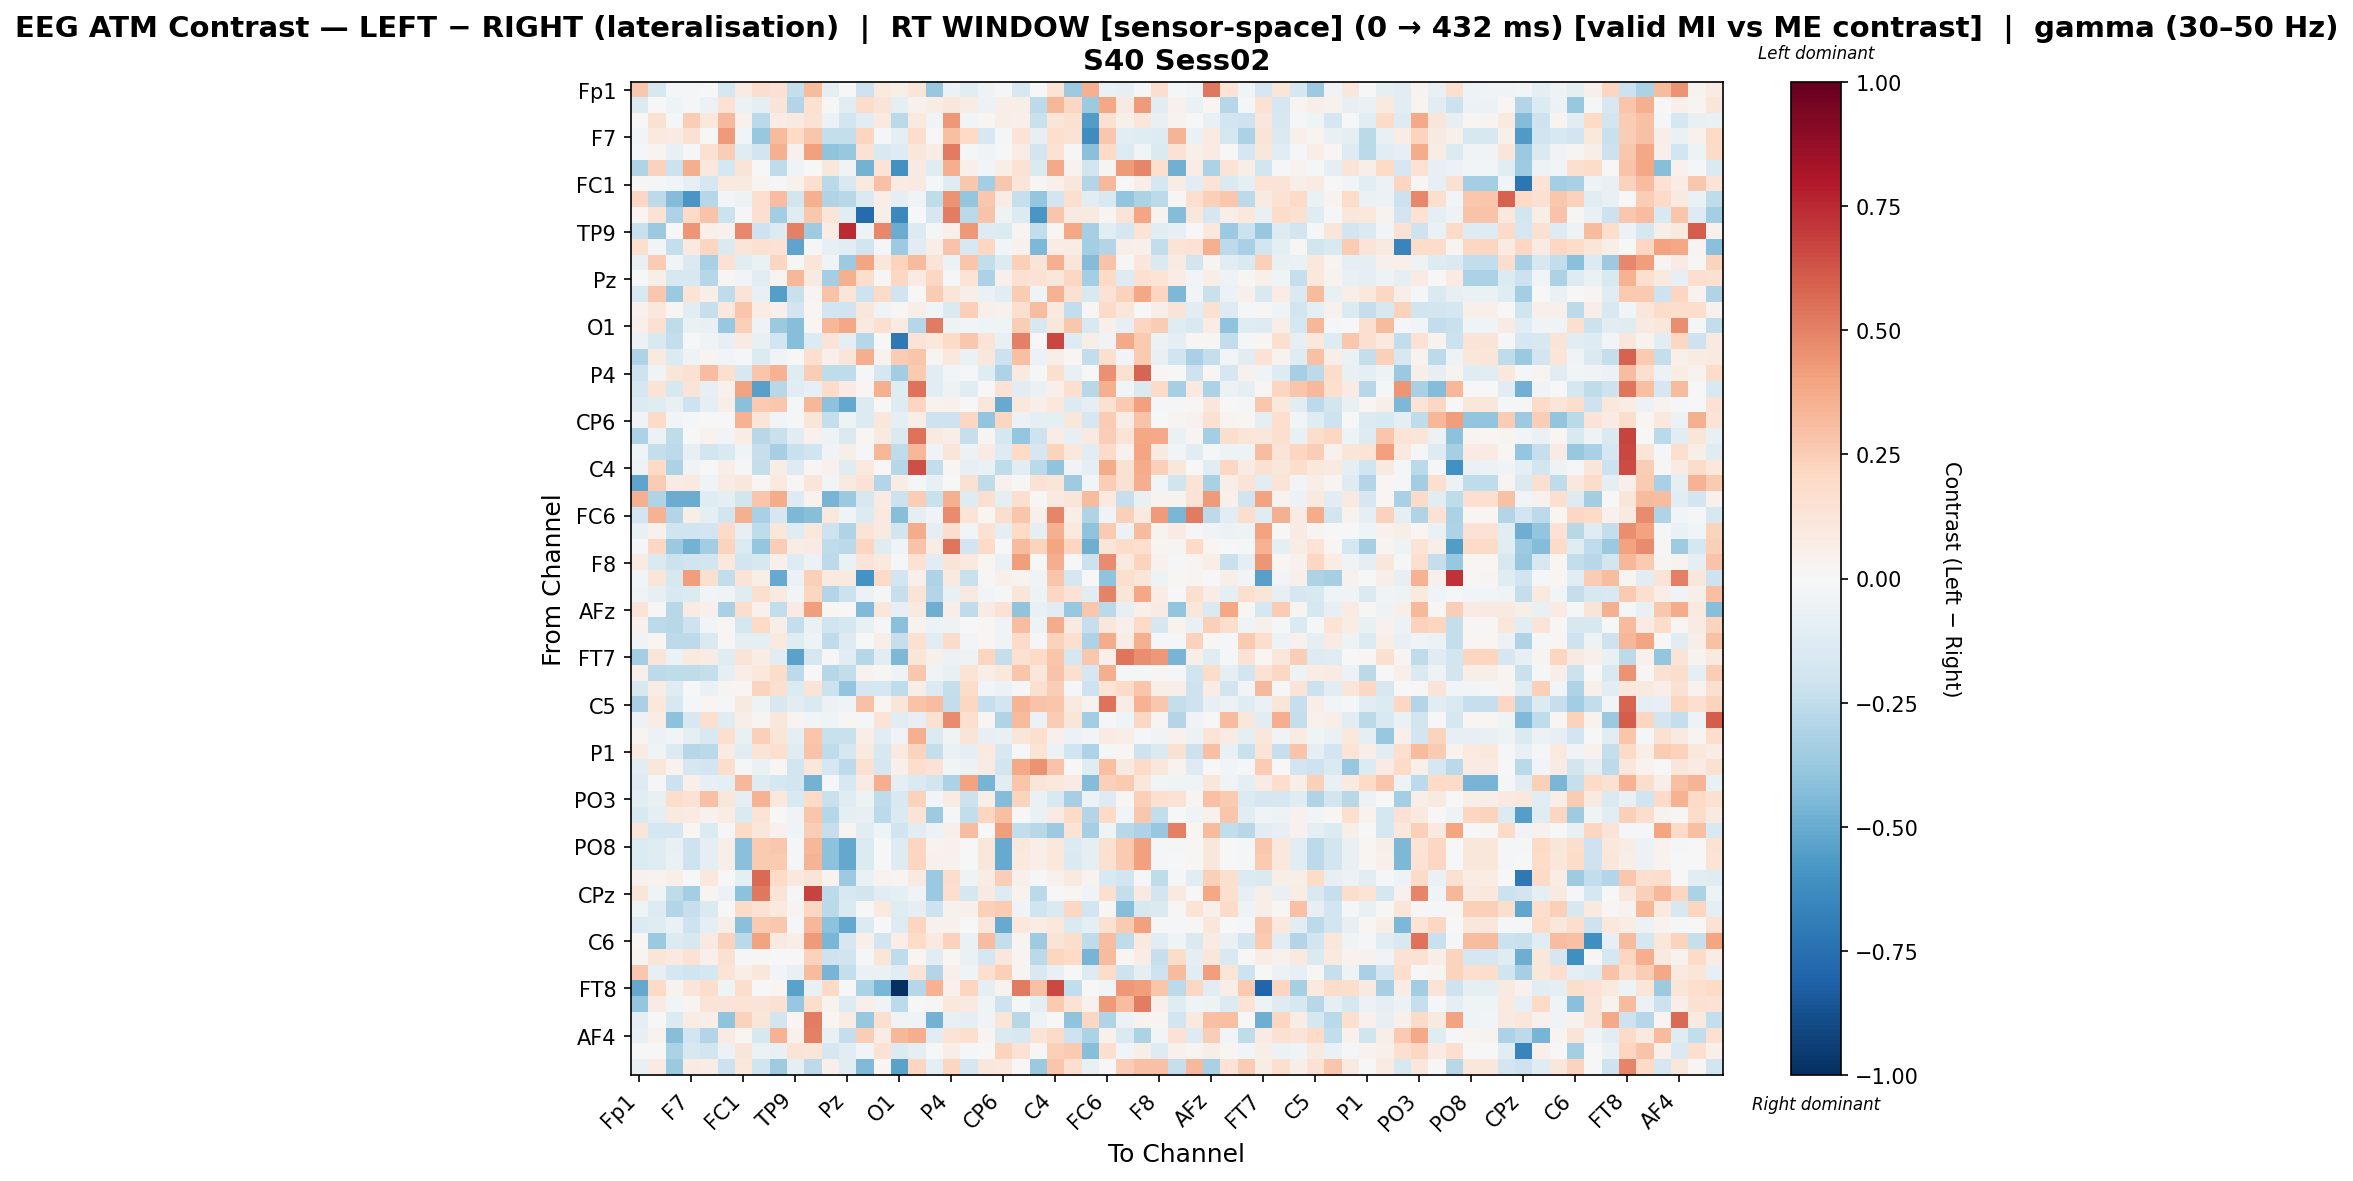

Source data for this figure (header and first rows):
, Fp1, Fz, F3, F7, FT9, FC5, FC1, C3, T7, TP9, CP5, CP1, Pz, P3, P7, O1, Oz, O2, P4, P8, TP10, CP6, CP2
Fp1, 0.2678, -0.1608, -0.01026, -0.02339, -0.0037, -0.1745, 0.08204, 0.1772, 0.156, -0.237, 0.3193, -0.08793, -0.004864, -0.2033, 0.0974, 0.05831, 0.1224, -0.3753, -0.05784, -0.1161, -0.0483, -0.01684, -0.1628
Fz, -0.1362, 0.006469, -0.04392, -0.01662, -0.05539, 0.1408, -0.05641, -0.09322, 0.129, -0.2925, 0.1519, 0.01554, -0.1102, 0.1822, 0.1275, -0.09167, 0.03963, 0.07374, 0.1163, 0.07669, -0.05685, 0.06692, 0.05549
F3, -0.000926, 0.155, -0.01482, 0.2429, 0.1054, 0.3231, 0.04498, -0.271, 0.07448, 0.08713, 0.1431, -0.05635, -0.1884, -0.1073, 0.09558, -0.2729, 0.09645, -0.03338, 0.4355, -0.03085, 0.01984, 0.05862, 0.05356
F7, -0.02926, 0.09868, 0.07951, 0.1551, -0.0004555, 0.4244, -0.03081, -0.3779, 0.3165, 0.2014, 0.2758, -0.2391, -0.2419, 0.2151, -0.01221, -0.09182, 0.1778, -0.00139, 0.3011, 0.1972, -0.1639, -0.01344, 0.1354
FT9, -0.01617, 0.02961, -0.07595, -0.02153, 0.1486, 0.2459, -0.1192, -0.1927, 0.3566, 0.04576, 0.4068, -0.4031, -0.378, 0.1424, -0.1558, -0.1269, 0.1163, 0.07774, 0.5176, -0.008574, -0.03395, 0.005585, 0.07332
FC5, -0.3001, 0.2289, -0.2175, 0.3621, 0.1069, -0.174, 0.1318, -0.000933, -0.2573, -0.04416, 0.005745, 0.1102, -0.03376, -0.4703, 0.1378, -0.6051, 0.08667, -0.1178, 0.3628, 0.04971, -0.02551, 0.06381, 0.1416
FC1, 0.007822, -0.008063, -0.02594, -0.07984, -0.1672, 0.09981, 0.1014, 0.02452, -0.0171, 0.04192, 0.1689, -0.2711, -0.1544, 0.09442, 0.2935, 0.07993, 0.08635, -0.02318, -0.1225, 0.2659, -0.3399, 0.2664, 0.1245
C3, 0.207, -0.2613, -0.4353, -0.5802, -0.2841, -0.03057, -0.05033, 0.1655, 0.3078, -0.1869, 0.3585, -0.3043, -0.2741, -0.1412, 0.06337, -0.09669, -0.03203, -0.2535, 0.4518, -0.3836, 0.2685, 0.07528, -0.2284
T7, 0.01729, 0.1481, -0.3122, 0.2024, 0.2821, -0.2163, -0.02222, 0.1628, -0.3438, -0.1241, 0.2683, 0.1242, -0.1072, -0.7671, 0.05572, -0.6425, -0.006533, -0.1709, 0.5082, -0.2677, 0.2838, -0.05303, -0.1331
TP9, -0.2211, -0.3744, 0.001572, 0.4433, 0.05394, 0.04661, 0.477, -0.2047, -0.1349, 0.5003, -0.3559, 0.07684, 0.7451, -0.05458, 0.478, -0.4939, -0.1388, -0.01028, 0.04872, 0.4353, -0.127, -0.1338, 0.02378
CP5, 0.1573, -0.02671, -0.2358, 0.09179, 0.2166, -0.1421, 0.1208, 0.1551, 0.1463, -0.5297, -0.02335, -0.08455, -0.1018, -0.1851, -0.02192, -0.3665, -0.1145, 0.06779, 0.2888, -0.1587, 0.2076, -0.02454, 0.04181
CP1, -0.07117, 0.2524, -0.02774, -0.148, -0.3265, 0.1454, -0.1107, -0.06891, 0.2164, 0.008427, 0.1235, -0.04138, -0.3603, 0.3933, 0.1118, 0.2248, 0.3186, 0.1316, -0.06025, 0.274, -0.2489, -0.1402, 0.2418
Pz, -0.002194, 0.05851, -0.1633, -0.1607, -0.2854, 0.01121, -0.02524, -0.1067, 0.02657, 0.3353, 0.09154, -0.3383, 0.3542, 0.1796, 0.008595, 0.2069, 0.07872, 0.2048, -0.01927, 0.1343, -0.3148, 0.0481, 0.152
P3, -0.152, 0.2672, -0.3718, 0.1387, 0.05914, -0.2522, 0.1303, -0.07755, -0.5532, -0.223, 0.02508, 0.2833, 0.1227, -0.2041, 0.1883, -0.2015, 0.00184, 0.2553, 0.122, 0.05616, -0.0672, -0.1059, 0.2502
P7, 0.04303, 0.1085, 0.01699, -0.1101, -0.2295, 0.1078, 0.2764, 0.07078, 0.05388, -0.1914, 0.01719, -0.1884, -0.1956, 0.1149, -0.0409, 0.01238, 0.05994, -0.03088, -0.147, 0.2345, 0.04826, 0.04199, 0.1583
O1, 0.05366, 0.1488, -0.2548, -0.06616, -0.07327, -0.378, 0.2366, -0.05082, -0.3687, -0.4254, 0.02008, 0.3357, 0.3836, 0.08883, 0.1605, 0.08054, -0.2834, 0.516, -0.0502, -0.02596, -0.04143, -0.04605, 0.2437
Oz, -0.06073, -0.1557, -0.2358, -0.004409, -0.03815, -0.08483, 0.07868, -0.07514, -0.1948, -0.4238, -0.1349, 0.1261, -0.09165, -0.2841, 0.006988, -0.7127, 0.1264, 0.1065, 0.1919, 0.269, 0.1283, -0.07119, 0.5018
O2, -0.3051, 0.09406, -0.139, -0.05279, 0.02633, -0.03012, -0.01099, -0.1361, -0.03693, -0.00704, 0.1677, 0.05365, 0.1199, 0.3659, 0.03483, 0.2555, 0.278, 0.02919, 0.1089, -0.06427, 0.1117, -0.2143, 0.3044
P4, -0.2071, -0.04086, 0.122, 0.1557, 0.3104, 0.1607, -0.1573, 0.2754, 0.3449, -0.1212, 0.2492, -0.2543, -0.2529, -0.01883, -0.1693, -0.3453, 0.2614, -0.1094, -0.02404, -0.01239, -0.122, -0.3107, 0.08666
P8, -0.1769, 0.1401, -0.1623, 0.1261, -0.08488, 0.04061, 0.3986, -0.5411, -0.276, -0.1038, -0.0831, 0.187, 0.07915, 0.01716, 0.3546, -0.1214, 0.5419, -0.1103, -0.05038, -0.1055, 0.0, 0.146, -0.1123
TP10, -0.1382, -0.1213, -0.07128, -0.2105, -0.08962, 0.05709, -0.4181, 0.2599, 0.2658, -0.01478, 0.3333, -0.4135, -0.5081, -0.1376, -0.00054, -0.1315, 0.2144, 0.03509, 0.04585, 0.0, 0.1161, -0.5076, 0.1072
CP6, -0.03553, 0.1908, -0.02549, -0.0113, -0.001977, 0.005742, 0.3508, 0.1216, -0.02736, -0.01294, 0.124, -0.2351, -0.05262, -0.1336, 0.1121, -0.09438, 0.0593, -0.2048, -0.2049, 0.2068, -0.3973, 0.216, -0.0564
CP2, -0.3143, -0.05979, -0.2507, -0.0007322, 0.03237, -0.02826, 0.07349, -0.2746, -0.2259, -0.108, 0.04627, -0.05226, -0.1446, 0.02177, 0.09099, -0.1422, 0.5397, 0.09868, 0.05506, -0.2315, 0.025, -0.1756, -0.3871
Cz, -0.04541, -0.2398, -0.265, -0.08496, -0.1826, -0.1514, -0.0395, -0.2336, -0.3307, -0.2245, -0.2006, -0.03294, 0.05946, -0.009855, 0.3321, -0.2538, 0.3346, -0.03253, 0.1189, -0.05842, 0.07828, -0.1258, 0.1963
C4, -0.05441, 0.1963, -0.3161, -0.03538, -0.005411, 0.06108, -0.01754, -0.2356, 0.07212, -0.1304, 0.009298, 0.03975, -0.1239, 0.09599, -0.004677, -0.2848, 0.6416, -0.2441, 0.01994, -0.08584, -0.06549, -0.2549, -0.1018
T8, -0.5304, 0.256, 0.08051, 0.09759, -0.03948, 0.08563, 0.1122, 0.01907, 0.09933, 0.01206, 0.1215, -0.03012, 0.08795, 0.146, -0.2969, 0.07471, -0.01898, -0.0709, -0.0004876, 0.1508, -0.2505, 0.0439, 0.01243
FT10, 0.3536, -0.2977, -0.4986, -0.4931, -0.1217, -0.09758, -0.1829, 0.2772, 0.3688, -0.1307, 0.03427, -0.4684, -0.3724, -0.159, 0.07925, -0.2135, 0.2475, -0.2212, 0.3564, -0.1286, 0.1648, -0.1014, 0.1669
FC6, -0.1895, 0.3504, -0.2951, 0.05815, -0.09642, -0.1832, 0.3528, -0.3252, -0.1699, -0.451, -0.424, 0.1073, -0.04165, -0.1393, 0.1007, -0.4281, -0.1001, -0.0357, 0.4717, 0.1354, 0.02299, 0.1725, 0.2773
FC2, -0.07374, 0.04258, -0.1974, -0.2014, -0.1923, 0.195, -0.08143, -0.2565, 0.1095, -0.1232, 0.1072, -0.2051, -0.2986, 0.1256, 0.08827, -0.1868, 0.3749, -0.09358, 0.1754, -0.02561, 0.1481, -0.08667, 0.1956
F4, -0.02299, 0.2074, -0.3696, -0.4757, -0.3465, 0.2215, -0.1336, -0.3859, 0.2495, 0.07373, 0.08095, -0.2554, -0.2686, 0.2112, -0.1225, -0.03918, 0.2856, 0.07291, 0.5318, -0.1894, 0.188, -0.001432, 0.3176
F8, 0.08499, -0.1468, -0.2138, -0.2005, -0.1828, 0.1029, -0.1863, -0.1585, 0.04715, -0.1285, -0.05556, -0.2618, -0.07016, 0.1251, 0.09767, -0.01905, 0.1475, -0.109, 0.1295, 0.09634, 0.01926, -0.06533, 0.4195
AF7, -0.02349, 0.118, -0.163, 0.421, 0.1587, -0.249, 0.1276, 0.06137, -0.5039, -0.05795, 0.2399, 0.09581, 0.08915, -0.6004, 0.1925, -0.1877, 0.05079, -0.3122, 0.08659, -0.2231, 0.01449, 0.05032, 0.03522
AF3, -0.03483, -0.07924, -0.149, -0.1329, -0.02916, -0.03814, -0.1232, 0.1639, 0.08998, -0.02633, 0.2174, -0.2932, -0.216, -0.06237, -0.009081, -0.2324, 0.1286, -0.2956, -0.07205, 0.08784, -0.0235, -0.02249, 0.1222
AFz, 0.1283, 0.01425, -0.2796, 0.08283, 0.04895, -0.321, 0.178, 0.04305, -0.2445, 0.08351, 0.4151, 0.02138, 0.0003733, -0.443, 0.1161, -0.08247, 0.08677, -0.49, 0.06561, -0.2505, 0.08066, 0.1424, -0.4025
F1, 0.04411, -0.2642, -0.2748, -0.21, -0.02941, 0.0216, -0.1742, 0.2009, 0.05686, -0.2413, -0.06701, -0.2011, -0.1731, -0.07461, -0.02342, -0.4144, 0.03827, -0.05827, -0.04941, 0.0001749, 0.01006, -0.03741, 0.3072
F5, -0.03523, 0.01706, -0.2599, -0.2583, -0.1447, 0.008362, -0.09254, -0.09022, 0.09935, -0.1246, -0.05456, -0.2556, -0.1295, 0.005056, 0.06083, -0.2317, 0.1519, -0.1126, 0.1904, -0.0251, 0.01666, -0.03609, 0.1876
FT7, -0.3434, 0.1185, -0.05807, 0.09525, 0.07846, -0.1228, 0.1253, 0.07193, -0.1152, -0.5358, -0.1711, 0.0134, -0.1051, -0.2855, -0.1062, -0.4476, 0.1215, 0.05159, -0.05729, -0.04801, 0.2153, -0.2387, 0.1519
FC3, 0.0496, -0.2611, -0.2576, -0.2552, -0.2386, -0.09066, 0.06483, 0.106, 0.1852, -0.2639, -0.006482, -0.2816, -0.2485, 0.03271, 0.01366, -0.04713, 0.2687, -0.03443, -0.07323, 0.1342, 0.05925, 0.1063, 0.2766
C1, -0.1624, 0.0781, -0.1177, 0.0005339, -0.06309, 0.02839, 0.02052, 0.2253, 0.1595, -0.1348, 0.1315, -0.2114, -0.3962, -0.1713, -0.1644, -0.2517, 0.06015, -0.1352, -0.236, 0.1804, -0.02665, -0.05996, -0.009648
C5, -0.321, 0.1074, -0.1632, -0.01928, 0.01635, -0.02121, 0.08929, -0.04984, -0.1608, -0.1154, -0.1421, -0.05588, -0.04321, 0.2954, 0.02067, 0.1218, 0.2813, 0.3054, -0.2432, 0.2078, -0.2274, -0.1893, 0.3374
TP7, -0.05609, 0.07532, -0.4137, -0.1625, 0.1566, -0.1191, 0.0628, 0.02356, 0.1145, 0.02745, -0.02856, -0.04618, 0.02139, -0.01439, 0.1332, -0.113, -0.08152, 0.1509, 0.4722, 0.1595, 0.0218, -0.2969, 0.3154
CP3, 0.02811, -0.06202, -0.02877, -0.09766, -0.1494, 0.1641, -0.07597, 0.2358, 0.1178, -0.09934, 0.2782, -0.2248, -0.2257, 0.06384, -0.1029, -0.03815, 0.352, -0.1342, -0.04428, 0.1283, -0.07824, -0.07395, 0.1175
P1, 0.08327, -0.04144, -0.1365, -0.2886, -0.2663, 0.08346, -0.1068, 0.1354, 0.1692, -0.1198, 0.2814, -0.2502, -0.1747, 0.1001, -0.1603, 0.09017, 0.2222, -0.2358, -0.068, -0.09894, 0.09516, -0.162, -0.000963
P5, -0.1109, 0.1112, 0.03713, -0.1705, -0.1875, 0.1756, -0.0108, -0.06393, 0.02238, -0.1887, 0.1094, -0.1783, -0.2631, 0.1557, -0.1675, 0.05324, 0.1777, 0.1458, -0.02563, -0.05825, 0.0802, -0.1852, 0.3781
PO7, -0.1303, -0.0216, -0.2149, 0.05346, -0.08006, -0.09647, 0.329, -0.1321, -0.1751, -0.1799, -0.4735, -0.009433, -0.1619, 0.08018, 0.362, -0.1014, -0.142, -0.1831, -0.3183, 0.4029, -0.4647, -0.1039, 0.2752
PO3, -0.1104, -0.07344, 0.1787, 0.1434, 0.294, 0.115, -0.0899, 0.3515, 0.1038, -0.1505, 0.1922, -0.2201, -0.1225, -0.04979, -0.2567, -0.1508, 0.2269, -0.02662, 0.08408, -0.2132, 0.05894, -0.4339, 0.2229
POz, -0.1527, -0.08817, 0.09263, 0.08495, 0.0397, 0.0708, -0.1414, 0.1368, 0.0004338, -0.03467, 0.2802, -0.2822, -0.08932, -0.08304, -0.26, -0.1443, 0.137, -0.3664, -0.02112, -0.2449, 0.2168, 0.3013, -0.001102
PO4, 0.1176, -0.1751, -0.1672, 0.02079, -0.1369, -0.01524, 0.1981, 0.1166, 0.04036, -0.0427, 0.2457, -0.2332, 0.0237, -0.1016, -0.04366, -0.203, -0.1107, -0.05792, 0.05417, 0.3084, 0.004967, 0.4155, -0.247
PO8, -0.1382, -0.1213, -0.07128, -0.2105, -0.08962, 0.05709, -0.4181, 0.2599, 0.2658, -0.01478, 0.3333, -0.4135, -0.5081, -0.1376, -0.00054, -0.1315, 0.2144, 0.03509, 0.04585, 0.0, 0.1161, -0.5076, 0.1072
P6, -0.1347, -0.1218, -0.06603, -0.2106, -0.09024, 0.05605, -0.4182, 0.2626, 0.2642, -0.01467, 0.3368, -0.4139, -0.5082, -0.1384, -0.001646, -0.1319, 0.2164, 0.03983, 0.0443, 0.0, 0.1104, -0.5075, 0.09997
P2, 0.03989, 0.03276, 0.05014, -0.004567, 0.1052, -0.006935, -0.09794, 0.5663, 0.1959, 0.1086, 0.1287, 0.03833, -0.363, -0.06563, 0.03162, 0.03054, 0.09122, -0.3701, 0.1739, -0.0531, 0.0773, 0.2475, 0.05108
CPz, 0.1247, -0.04275, -0.2565, -0.3391, 0.02637, -0.05773, -0.4119, 0.5262, 0.1324, -0.02066, 0.676, -0.265, -0.1614, -0.1816, -0.1153, -0.08619, -0.0359, -0.3719, 0.1693, -0.1747, 0.09308, -0.1327, 0.03126
CP4, -0.03911, -0.1269, -0.2942, -0.2307, -0.1415, 0.004898, 0.1938, 0.145, 0.0943, 0.02949, 0.2083, -0.2696, -0.1457, -0.001429, 0.1009, -0.1222, -0.09764, -0.2061, 0.04155, 0.04708, 0.2356, 0.254, -0.03868
TP8, -0.1379, -0.1212, -0.06545, -0.2104, -0.08954, 0.05723, -0.4179, 0.2599, 0.266, -0.01467, 0.3334, -0.4134, -0.5079, -0.1375, -0.0004959, -0.1314, 0.2146, 0.04111, 0.04616, 0.0, 0.1111, -0.5074, 0.1017
C6, 0.01027, -0.3714, -0.1356, -0.1599, 0.09073, 0.2331, -0.272, 0.4027, 0.08922, 0.06771, 0.4266, -0.4543, -0.167, 0.04893, -0.1927, 0.06842, 0.1844, 0.09465, 0.2268, -0.06368, 0.3057, -0.2361, 0.02715
C2, 0.03004, 0.118, 0.09508, 0.1407, 0.05064, 0.1521, -0.02238, 0.01378, 0.0026, 0.004233, 0.2326, -0.2064, -0.1962, -0.01238, 0.12, -0.2534, 0.0207, -0.1123, 0.02146, -0.06373, -0.1647, 0.1156, 0.02759
FC4, 0.2688, -0.08283, -0.1774, -0.1962, -0.1741, 0.1376, 0.06537, 0.1127, -0.02409, -0.07514, 0.3158, -0.4613, -0.2395, -0.06773, -0.07017, -0.1016, 0.129, -0.2893, 0.04985, -0.0411, 0.1715, 0.2378, 0.02492
FT8, -0.5088, 0.1954, 0.03255, 0.1176, 0.1728, -0.04526, 0.1738, -0.004215, 0.01777, -0.5371, -0.07644, 0.2011, 0.006375, -0.318, -0.4581, -1.0, -0.2858, 0.3515, 0.04617, 0.212, -0.09418, 0.03376, 0.5182
F6, -0.3828, 0.0825, -0.02612, 0.03065, 0.1293, 0.1319, 0.1391, 0.1314, 0.1521, -0.3797, 0.1776, 0.03182, -0.1275, 0.04866, -0.03286, -0.2653, 0.001619, 0.00923, 0.1059, 0.08765, -0.04385, -0.2057, -0.009446
AF8, -0.09054, -0.001927, -0.1363, 0.07597, 0.05499, -0.3992, 0.2315, 0.1219, -0.1872, 0.01665, 0.5121, 0.01741, 0.07419, -0.3816, 0.1617, -0.03873, -0.04664, -0.4712, -0.07255, -0.09523, -0.03269, 0.1217, -0.2786
... 3 more rows
